Dataset: Dataset (GitHub, yokefuan/ImageClassificationPrj). Classes: chicken rice, hokkien noodles, ice kacang.

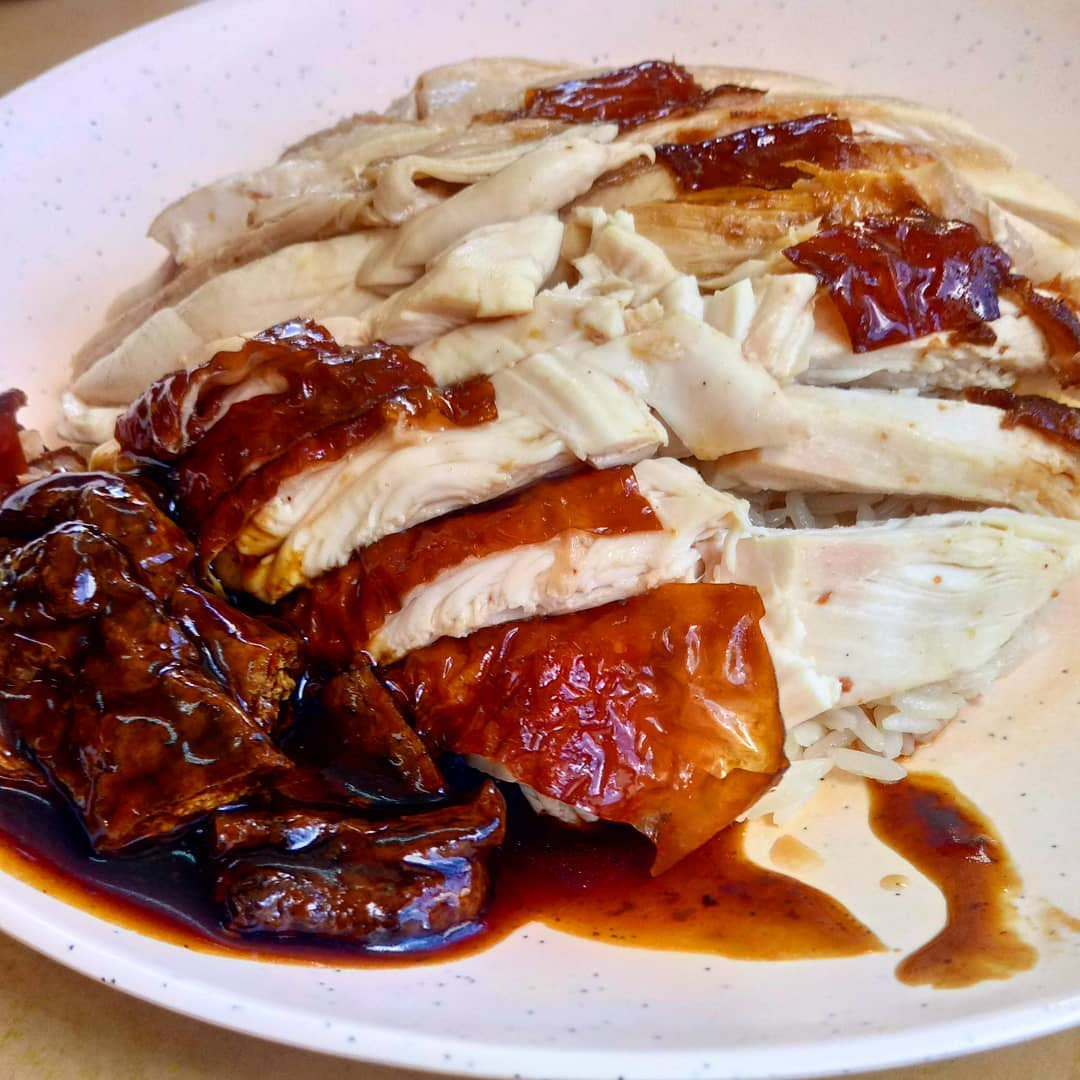
Label: chicken rice

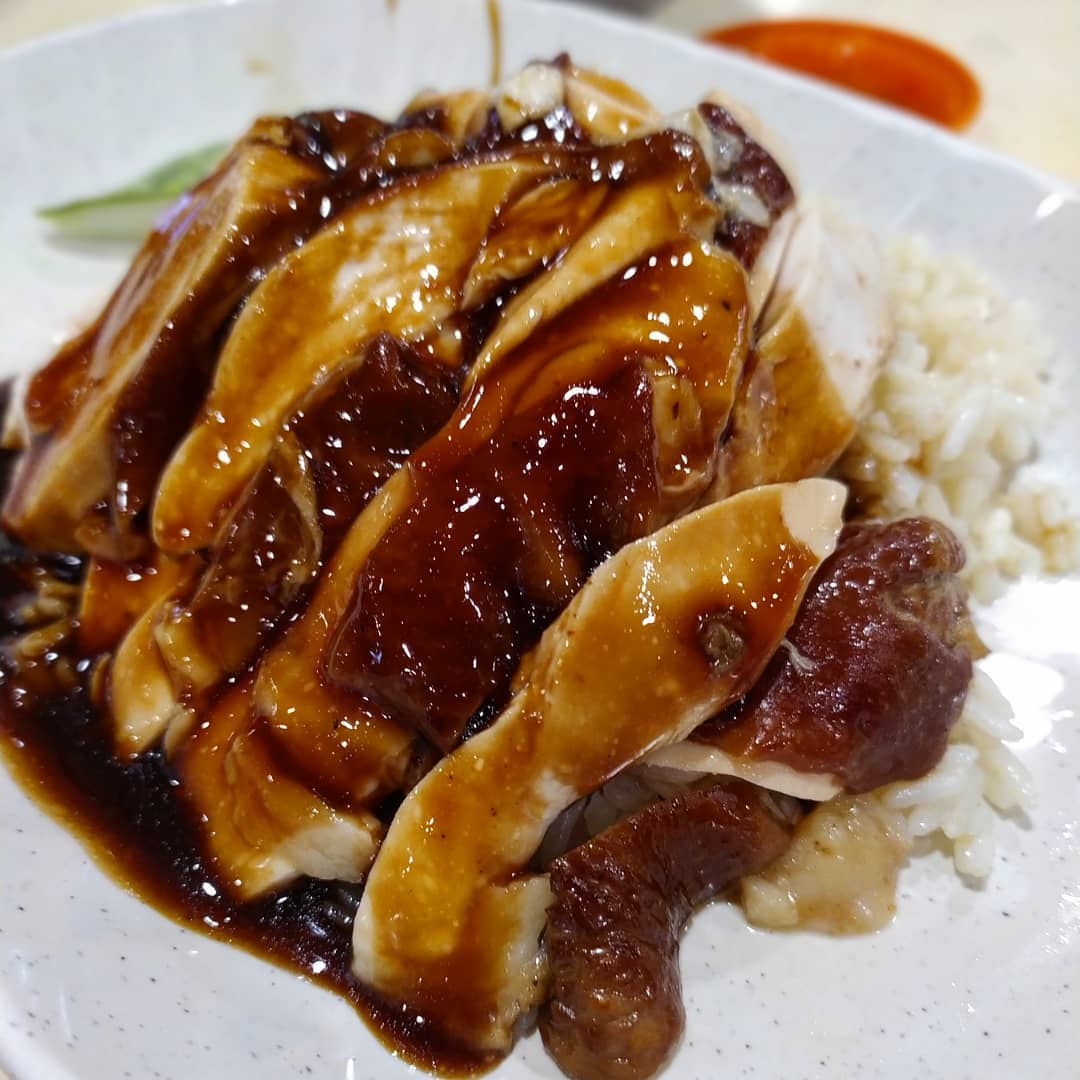
Label: chicken rice

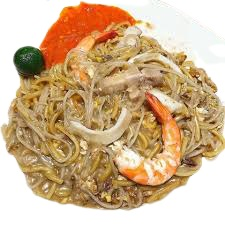
Label: hokkien noodles

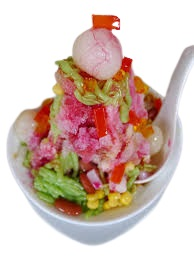
Label: ice kacang

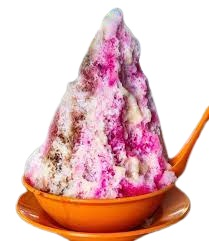
Label: ice kacang

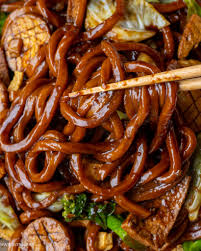
Label: hokkien noodles
